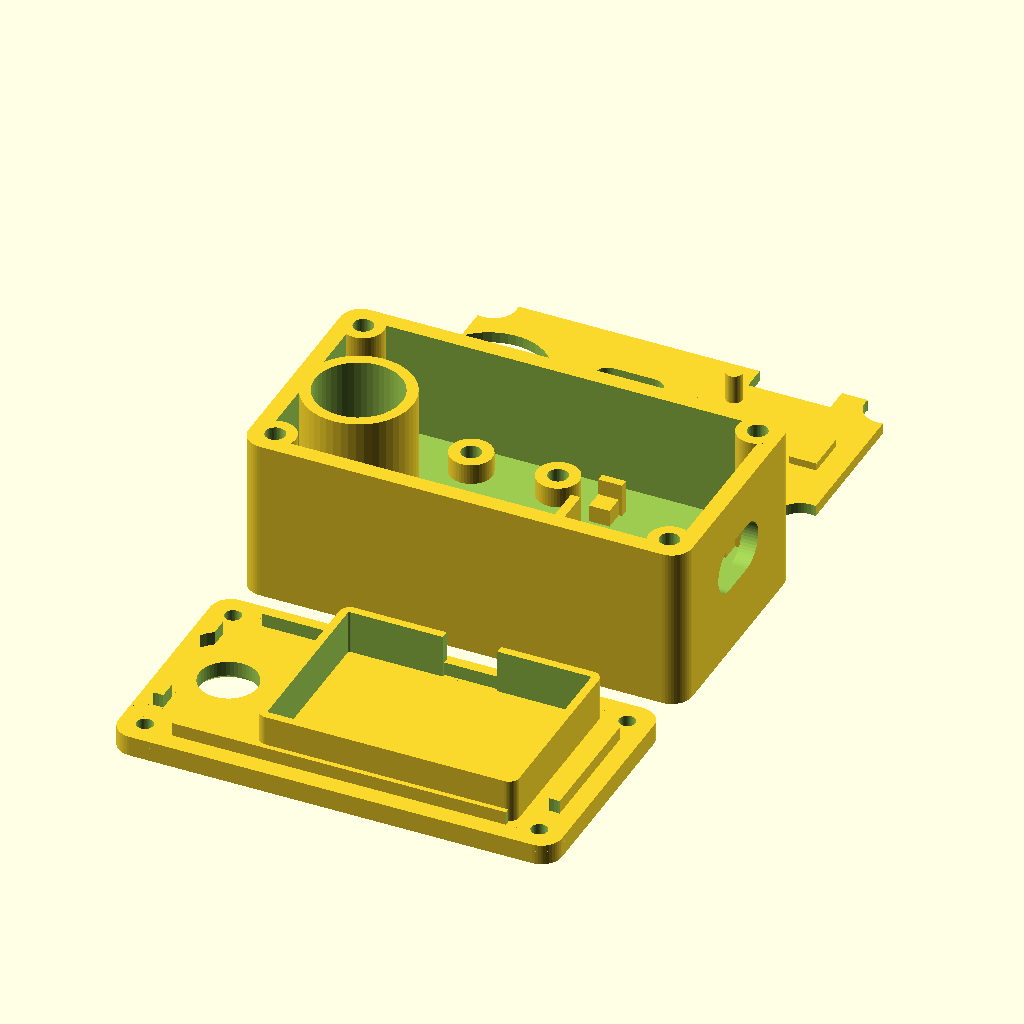
Cell 1: the model at its default parameters.
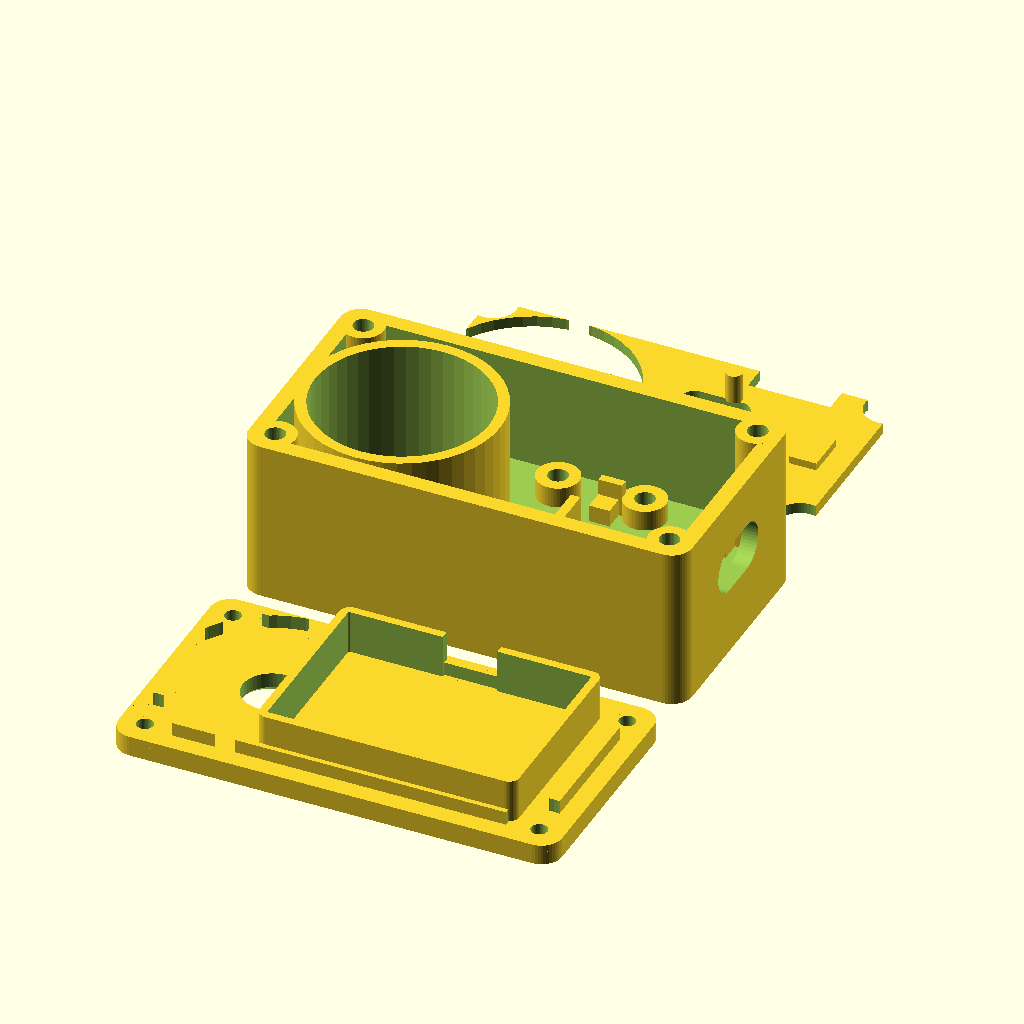
Cell 2: col_bore = 25.4 (everything else at default).
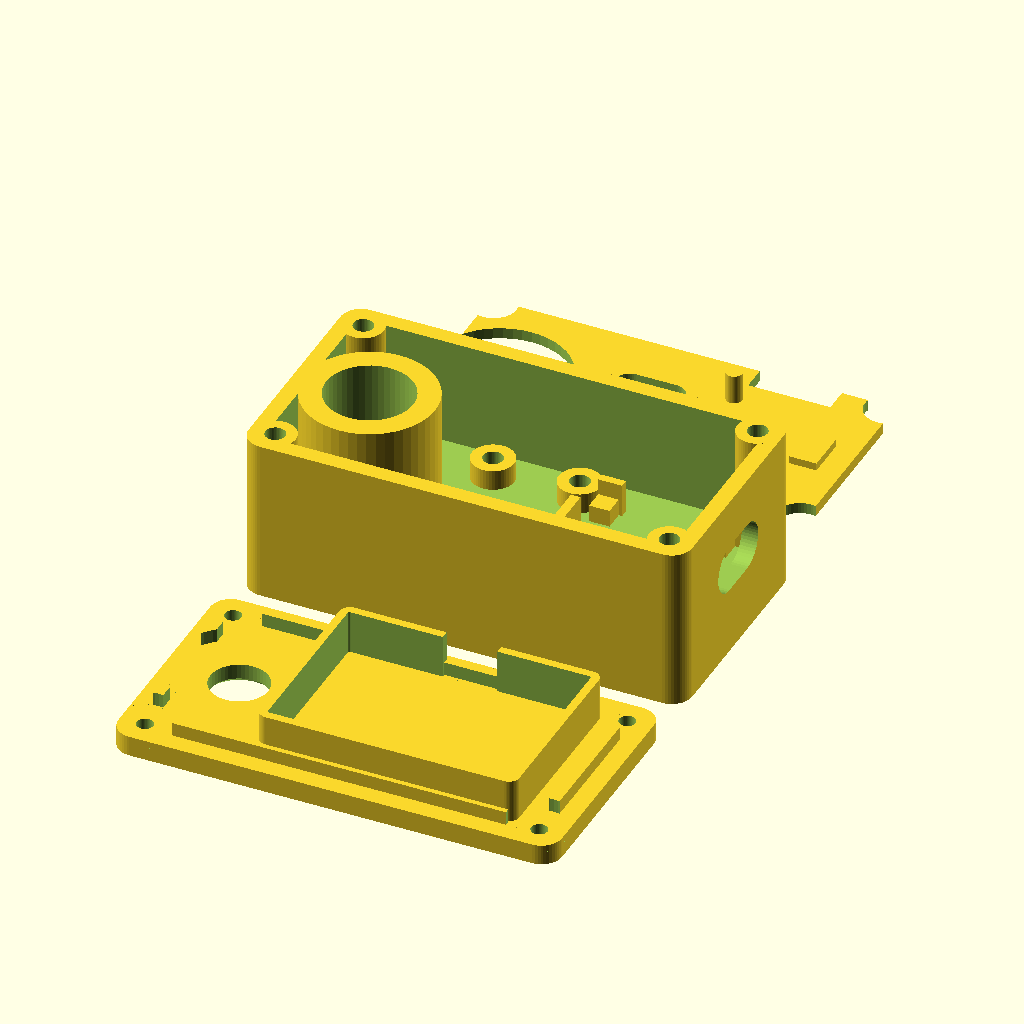
Cell 3: the same model with col_wall = 3.2.
All cells are drawn from the same view direction (rotation 55°, 0°, 25°, orthographic, colour scheme Cornfield), but the view is re-fitted for each cell, so position and scale can differ between cells as well as the parameter.
The OpenSCAD source (housing/pod.scad):
// PfeilZaehler3000 pod housing v3 – free-turning mount bolt, pod stays aligned
// (c) 2026 ckpt-gthb – CC BY-NC-ND 4.0, no commercial use (see LICENSE-hardware)
// ---------------------------------------------------------------------------
//  The 5/16"-24 socket head bolt turns freely in its own column at one end of the pod.
//  Hold the pod straight on the riser and tighten the bolt with a 1/4" hex key through
//  the hole in the lid – the pod clamps in exactly the alignment you hold it.
//
//  base  : bolt column, 4 screw bosses for the ADXL375,
//          cradle (4 pads + corner guides + end stop) for the XIAO
//  frame : drops onto the post shoulders, fingers press the XIAO into its cradle,
//          battery lies on top of it
//  lid   : battery pocket whose walls clamp the frame when the lid is screwed on, hex key hole
//
// Print base + lid in PETG-CF, frame in plain PETG; 0.2 mm, 4 walls, no supports. Base: 100 % rectilinear infill (gyroid leaves a line at ~7 mm); frame + lid: 40 % gyroid.
//   base: open side up   frame: fingers up   lid: flat face down
// Hardware: 8x M2 brass heat-set inserts + 8x M2x12 countersunk screws (4 hold the ADXL375, 4 hold the lid),
//           5/16"-24 UNF socket head cap screw 5/8" (16 mm), 1 mm foam pad on the battery.
// Insert holes are set by ins_d / ins_l below – PfeilZaehler3000-insert-test.stl (part "test") has 2.7–3.0 mm holes.
//
// part = "base" | "frame" | "lid" | "lid_inlay" | "test" | "plate" (all three, print layout)
//        "washer" (TPU, between pod and riser: stops the pod from turning)
//        "assembly" | "exploded" | "topview" (coloured previews with dummy boards)
part = "plate";

// ---------------- main dimensions (mm) ----------------
inner_l = 60;   inner_w = 30;   inner_h = 16;
wall = 2.4;     floor_t = 8;    lid_t = 3.0;   corner_r = 3;

// ---------------- boards ----------------
adxl_l = 25.4;  adxl_w = 17.78; adxl_pcb = 1.6;          // Adafruit 5374
adxl_hole_dx = 12.7; adxl_hole_dy = 20.32;               // hole grid (short x long)
adxl_standoff = 3;                                       // M2 insert reaches down into the floor
// ---------------- mount bolt column (at the -X end) ----------------
bolt_d    = 8.4;                 // 5/16" shank clearance
col_bore  = 12.7;                // socket head is 11.9 mm (0.469")
col_wall  = 1.6;
col_od    = col_bore + 2*col_wall;
col_x     = -inner_l/2 + col_od/2 - 1;   // tube merges into the end wall
col_floor = 5;                   // plastic under the bolt head (clamped against the riser)
key_hole  = 8.5;                 // lid hole for a 1/4" hex key
adxl_cx = col_x + col_od/2 + 1.2 + adxl_w/2;              // board long axis along Y
xiao_l = 21;    xiao_w = 17.8;  xiao_pcb = 1.2;          // Seeed XIAO nRF52840 Sense
xiao_z  = 2.5;                                           // PCB underside above floor (room for BAT wires)
xiao_gap = 1.3;                                          // PCB end to inner wall (USB-C sticks out ~1 mm)
xiao_x1 = inner_l/2 - xiao_gap;  xiao_x0 = xiao_x1 - xiao_l;
usb_h_above_pcb = 3.2;                                   // USB-C receptacle height

bolt_x = col_x;

// ---------------- frame / battery ----------------
frame_z = 8;       frame_t = 1.6;                        // frame underside above floor
bat_l = 35.5;  bat_w = 25.5;                             // pocket for a xx2535 cell (25 x 35 mm) + clearance
cell_t = 4.0;  foam_t = 1.0;                             // 402535 = 4.0 mm thick cell, 1 mm foam pad
lid_pocket_h = inner_h - frame_z - frame_t;               // pocket walls reach down and clamp the frame
bat_x = 6.3;                                             // battery between bolt column and +X posts

// ---------------- USB-C slot ----------------
usb_w = 12.5;  usb_hh = 7;
usb_z = xiao_z + xiao_pcb + 1.63;                        // receptacle centre above floor

// ---------------- screws / posts ----------------
post_inset = 1.2;  post_low_d = 7;  post_up_d = 6;
// M2 heat-set inserts from the M2/M3 300 pcs kit: use M2 x 4 x 3.2 (thread x length x outer diameter)
ins_d = 2.9;       ins_l = 4.5;        // hole = OD - 0.3 mm; depth = 4 mm insert + 0.5 mm
m2_clear = 2.3;                        // hole below the insert, room for the screw tip
screw_l = 12;                          // M2x12 countersunk (DIN 965 / ISO 7046, 90°, head ~3.8 mm)
lid_hole = 2.4;    head_d = 4.1;          // countersink diameter at the lid surface
csk_h = (head_d - lid_hole)/2;            // 90° cone depth
$fn = 48;

outer_l = inner_l + 2*wall;  outer_w = inner_w + 2*wall;  zf = floor_t;
posts = [for (x=[-1,1], y=[-1,1]) [x*(inner_l/2-post_inset), y*(inner_w/2-post_inset)]];
adxl_holes = [for (x=[-1,1], y=[-1,1]) [adxl_cx + x*adxl_hole_dx/2, y*adxl_hole_dy/2]];
pillars = [for (x=[-1,1], y=[-1,1]) [x*(inner_l/2-4.2), y*(inner_w/2-5.2)]];

module rbox(l, w, h, r) {
  hull() for (x=[-1,1], y=[-1,1]) translate([x*(l/2-r), y*(w/2-r), 0]) cylinder(r=r, h=h);
}

// ======================= BASE =======================
module base() {
  difference() {
    union() {
      difference() {
        rbox(outer_l, outer_w, zf + inner_h, corner_r);
        translate([0,0,zf]) rbox(inner_l, inner_w, inner_h+1, 1);
      }
      // corner posts: wide up to the frame shoulder, slim above
      for (p = posts) translate([p[0], p[1], zf-0.01]) {
        cylinder(d=post_low_d, h=frame_z+0.01);
        cylinder(d=post_up_d, h=inner_h+0.01);
      }
      // ADXL375 standoffs
      for (h = adxl_holes) translate([h[0], h[1], zf-0.01]) cylinder(d=6.2, h=adxl_standoff+0.01);
      // XIAO cradle: 4 support pads under the PCB corners
      for (x=[xiao_x0+1.5, xiao_x1-2.5], y=[-1,1])
        translate([x-1.5, y*(xiao_w/2-1.2)-1.5, zf-0.01]) cube([3, 3, xiao_z+0.01]);
      // corner guides that stop sideways movement (gap in the middle for wires)
      for (x=[xiao_x0, xiao_x1-3.5], y=[-1,1])
        translate([x, y>0 ? xiao_w/2+0.2 : -xiao_w/2-0.2-1.2, zf-0.01]) cube([3.5, 1.2, xiao_z+xiao_pcb+1.2]);
      // end stop behind the XIAO (pushes the USB-C into the wall slot)
      translate([xiao_x0-0.2-1.4, -4, zf-0.01]) cube([1.4, 8, xiao_z+xiao_pcb+1.5]);
      // bolt column tube, full height, keeps the hex key away from the electronics
      translate([col_x, 0, zf-0.01]) cylinder(d=col_od, h=inner_h+0.01);
    }
    // bolt column: bore for the socket head down to col_floor, shank hole through the bottom
    translate([col_x, 0, col_floor]) cylinder(d=col_bore, h=zf+inner_h);
    translate([col_x, 0, -1]) cylinder(d=bolt_d, h=zf+2);
    // USB-C slot, rounded
    translate([outer_l/2 - wall - 1, 0, zf + usb_z]) rotate([0,90,0])
      hull() for (s=[-1,1]) translate([0, s*(usb_w/2-usb_hh/2), 0]) cylinder(d=usb_hh, h=wall+2);
    // pilot holes
    // M2 inserts in the post tops (lid screws)
    for (p = posts) translate([p[0], p[1], zf+inner_h-ins_l]) cylinder(d=ins_d, h=ins_l+1);
    for (p = posts) translate([p[0], p[1], zf+inner_h-(screw_l-lid_t)-1]) cylinder(d=m2_clear, h=inner_h);   // countersunk: whole length counts
    // M2 inserts in the ADXL375 bosses; screw tip may go on into the floor
    for (h = adxl_holes) translate([h[0], h[1], zf+adxl_standoff-ins_l]) cylinder(d=ins_d, h=ins_l+1);
    for (h = adxl_holes) translate([h[0], h[1], -1]) cylinder(d=m2_clear, h=zf+adxl_standoff);   // screw tip ends ~0.6 mm above the bottom face
    // grip ribs under the bolt
    for (a=[0:30:150]) translate([bolt_x,0,-0.01]) rotate([0,0,a]) translate([-9,-0.4,0]) cube([18,0.8,0.4]);
  }
}

// ======================= FRAME =======================
// modelled in its installed position (underside at z=0 = frame_z above floor)
module frame() {
  union() {
    difference() {
      rbox(inner_l-0.8, inner_w-0.8, frame_t, 1);
      for (p = posts) translate([p[0], p[1], -1]) cylinder(d=post_up_d+0.7, h=frame_t+2);
      // wire pass-through for battery + sensor wires (next to the XIAO)
      translate([xiao_x0+2, inner_w/2-4, -1]) cube([12, 5, frame_t+2]);
      translate([xiao_x0+2, -inner_w/2-1, -1]) cube([12, 5, frame_t+2]);
      // clearance around the bolt column
      translate([col_x, 0, -1]) cylinder(d=col_od+0.8, h=frame_t+2);
      // window over the ADXL375 chip (it is screwed down, needs no pressure)
      translate([adxl_cx, 0, -1]) rbox(10, 14, frame_t+2, 2);
    }
    // fingers pressing the XIAO PCB corners at the far end
    for (y=[-1,1]) translate([xiao_x0+1.6, y*(xiao_w/2-1.4), -(frame_z-xiao_z-xiao_pcb)])
      cylinder(d=2.4, h=frame_z-xiao_z-xiao_pcb+0.01);
    // finger pressing the USB-C shell
    translate([xiao_x1-4, 0, -(frame_z-xiao_z-xiao_pcb-usb_h_above_pcb)])
      translate([-2.5,-3,0]) cube([4, 6, frame_z-xiao_z-xiao_pcb-usb_h_above_pcb+0.01]);
  }
}

// ======================= LID ART =======================
// "PFEILZÄHLER 3000": an arrow flying into a bullseye; the hex key hole is the bullseye.
art_depth = 1.2;                       // 6 layers at 0.2 mm, enough for a light colour to cover a dark lid
art_font  = "Liberation Sans:style=Bold";
module lid_art_2d() {
  cx = col_x;
  // bullseye rings around the key hole
  for (ring = [[5.8, 6.5], [8.0, 8.7]]) translate([cx, 0]) difference() { circle(r=ring[1], $fn=96); circle(r=ring[0], $fn=96); }
  // arrow: tip stuck in the outer ring, shaft to the right, fletching at the end
  tip_x = cx + 8.5;  tail_x = 27.5;
  translate([tip_x, 0]) polygon([[0,0],[3.4,1.7],[3.4,-1.7]]);                // point
  translate([tip_x+3.3, -0.45]) square([tail_x-tip_x-3.3-4, 0.9]);          // shaft
  for (i=[0:2]) translate([tail_x-4.2+i*1.5, 0])                           // fletching
    for (s=[-1,1]) polygon([[0, s*0.3],[1.1, s*0.3],[2.3, s*2.2],[1.2, s*2.2]]);
  // text
  tx = (tip_x + tail_x)/2 + 0.5;
  translate([tx, 3.4])  text("PFEILZÄHLER", size=4.3, font=art_font, halign="center", valign="bottom");
  translate([tx, -3.4]) text("3000", size=6.0, font=art_font, halign="center", valign="top", spacing=1.08);
}
// The lid prints face down and is flipped over (about the X axis) onto the pod,
// so the art is mirrored in Y here to read correctly on the finished part.
module lid_art() translate([0,0,-0.01]) linear_extrude(art_depth+0.01) mirror([0,1,0]) lid_art_2d();

// ======================= LID =======================
// modelled flat face down (z=0 = outside face); installed it is flipped
// lid() = engraved lid (single colour); lid_inlay() = the art as a separate 2nd-colour part
module lid_inlay() intersection() { lid_plain(); lid_art(); }
module lid() difference() { lid_plain(); lid_art(); }
module lid_plain() {
  difference() {
    union() {
      rbox(outer_l, outer_w, lid_t, corner_r);
      // locating lip
      translate([0,0,lid_t-0.01]) difference() {
        rbox(inner_l-0.6, inner_w-0.6, 2, 1);
        translate([0,0,-1]) rbox(inner_l-3.6, inner_w-3.6, 4, 0.5);
        for (p = posts) translate([p[0], p[1], -1]) cylinder(d=post_up_d+3, h=4);
        translate([col_x, 0, -1]) cylinder(d=col_od+1, h=4);
      }
      // battery pocket walls
      translate([bat_x,0,lid_t-0.01]) difference() {
        rbox(bat_l+2.4, bat_w+2.4, lid_pocket_h, 1.5);
        translate([0,0,-1]) rbox(bat_l, bat_w, lid_pocket_h+2, 0.3);
        translate([-4, bat_w/2-1, -1]) cube([8, 4, lid_pocket_h+2]);   // wire exit
      }

    }
    // hex key access to the mount bolt
    translate([col_x, 0, -1]) cylinder(d=key_hole, h=lid_t+2);
    translate([col_x, 0, -0.01]) cylinder(d1=key_hole+1.6, d2=key_hole, h=0.8);
    for (p = posts) translate([p[0], p[1], -1]) cylinder(d=lid_hole, h=lid_t+2);
    for (p = posts) translate([p[0], p[1], -0.01]) { cylinder(d=head_d, h=0.2); translate([0,0,0.19]) cylinder(d1=head_d, d2=lid_hole, h=csk_h); }   // 90° countersink, head sits flush
  }
}

// ======================= DUMMY BOARDS (preview only) =======================
module adxl_dummy() {
  translate([adxl_cx, 0, zf+adxl_standoff]) {
    color("#1b2a55") difference() {
      translate([-adxl_w/2, -adxl_l/2, 0]) cube([adxl_w, adxl_l, adxl_pcb]);
      for (h = adxl_holes) translate([h[0]-adxl_cx, h[1], -1]) cylinder(d=2.5, h=4);
    }
    color("#222") translate([-1.5,-1.5,adxl_pcb]) cube([3,3,1]);                      // ADXL375 chip
    for (s=[-1,1]) color("#e8e2d0") translate([-3, s*(adxl_l/2-2.6)-2, adxl_pcb]) cube([6,4,2.9]); // JST SH
    for (i=[0:5]) color("#c9a227") translate([adxl_w/2-2.54, -6.35+i*2.54, adxl_pcb]) cylinder(d=1.6,h=0.1);
  }
}
module xiao_dummy() {
  translate([xiao_x0, -xiao_w/2, zf+xiao_z]) {
    color("#1f5f3f") cube([xiao_l, xiao_w, xiao_pcb]);
    color("#b8bcc2") translate([6, 2.5, xiao_pcb]) cube([9, 12, 1.4]);                // shield can
    color("#d8dbe0") translate([xiao_l-7.3+1.0, xiao_w/2-4.5, xiao_pcb]) cube([7.3, 9, usb_h_above_pcb]);  // USB-C
    for (i=[0:6], s=[0,1]) color("#c9a227") translate([2+i*2.54-0.6, s*(xiao_w-1), xiao_pcb]) cube([1.2,1,0.05]);
  }
}
module battery_dummy() {
  color("#c7ccd3") translate([bat_x-35/2, -25/2, zf+frame_z+frame_t]) cube([35, 25, cell_t]);
  color("#f2d6a2") translate([bat_x-35/2, -25/2, zf+frame_z+frame_t+cell_t]) cube([35, 25, foam_t]);    // foam pad
}
module nut_stud_dummy() {   // 5/16"-24 x 5/8" socket head cap screw
  color("#9aa0a6") difference() {
    translate([bolt_x,0,col_floor]) cylinder(d=11.9, h=7.94);
    translate([bolt_x,0,col_floor+3.5]) cylinder(d=6.35/cos(30), h=5, $fn=6);
  }
  color("#8a9096") translate([bolt_x,0,col_floor-15.9]) cylinder(d=7.9, h=15.9);
}

module installed_frame() translate([0,0,zf+frame_z]) frame();
module installed_lid()   translate([0,0,zf+inner_h+lid_t]) rotate([180,0,0]) lid();   // real flip, not a mirror

// ======================= OUTPUT =======================
module insert_test() {
  difference() {
    translate([-14,-5,0]) cube([28,10,7]);
    for (i=[0:3]) translate([-10.5+i*7, 0, 7-ins_l]) cylinder(d=[2.7,2.8,2.9,3.0][i], h=ins_l+1);
    for (i=[0:3]) translate([-10.5+i*7, 0, -1]) cylinder(d=m2_clear, h=8);
    for (i=[0:3]) translate([-10.5+i*7-1.5, -4.6, 7-0.5]) linear_extrude(1) text(str([27,28,29,30][i]), size=2.4, font="Liberation Sans:style=Bold");
  }
}
// ======================= WASHER (2.3) =======================
// Thin TPU ring between the pod and the riser around the bolt: grips both, so the release jolts
// cannot turn the pod on its bolt. Print in TPU (95A), 100 % infill; or use a rubber washer of the
// same size (EPDM / neoprene, M8: 8.4 x 18 x 1 mm).
washer_od = 18;  washer_id = 8.6;  washer_t = 1.0;
module washer() difference() {
  cylinder(d=washer_od, h=washer_t, $fn=96);
  translate([0,0,-1]) cylinder(d=washer_id, h=washer_t+2, $fn=64);
}

if (part == "washer") washer();
if (part == "test")  insert_test();
if (part == "base")  base();
if (part == "frame") translate([0,0,frame_t]) mirror([0,0,1]) frame();   // print fingers up
if (part == "lid")   lid();
if (part == "lid_inlay") lid_inlay();
if (part == "plate") {
  base();
  translate([0, outer_w + 6, frame_t]) mirror([0,0,1]) frame();
  translate([0, -outer_w - 6, 0]) lid();
}
if (part == "assembly") {
  color("#e0a91b", 0.35) base();
  adxl_dummy(); xiao_dummy(); nut_stud_dummy();
  color("#2f7fb8") installed_frame();
  battery_dummy();
}
if (part == "exploded") {
  color("#e0a91b") base();
  adxl_dummy(); xiao_dummy(); nut_stud_dummy();
  translate([0,0,16]) color("#2f7fb8") installed_frame();
  translate([0,0,24]) battery_dummy();
  translate([0,0,44]) color("#e0a91b", 0.9) installed_lid();
}
if (part == "topview") {
  color("#e0a91b") base();
  adxl_dummy(); xiao_dummy();
}
Customizer parameters (derived from the source; name, type, default, range or options):
part: string, default "plate"
adxl_standoff: number, default 3
bolt_d: number, default 8.4
col_bore: number, default 12.7
col_wall: number, default 1.6
col_floor: number, default 5
key_hole: number, default 8.5
xiao_z: number, default 2.5
xiao_gap: number, default 1.3
usb_h_above_pcb: number, default 3.2
bat_x: number, default 6.3
m2_clear: number, default 2.3
screw_l: number, default 12
